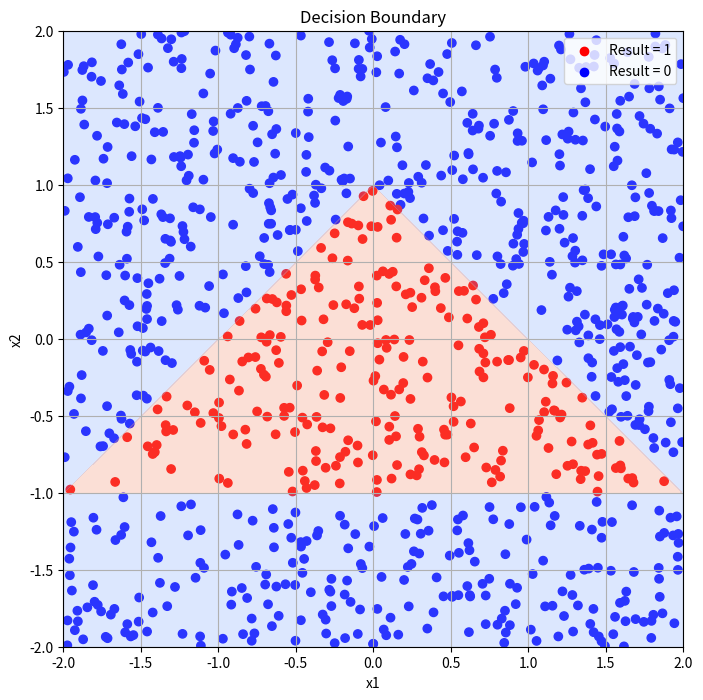

Write Python code to recreate this figure.
# --------- Importing useful libraries -------
import numpy as np
import matplotlib.pyplot as plt

# --------- Define activation function and neural network layers
def step_fun(x):
    return np.where(x >= 0, 1, -1)
    
def f_x(inputs, weights_1, b1, weights_2, b2):
    x1, x2 = inputs
    inputs = np.array([x1, x2]).reshape(-1,1)
    first = np.add(np.matmul(weights_1, inputs),b1) 
    first = step_fun(first)
    second = np.add(np.matmul(weights_2, first), b2 )
    res = step_fun(second)

    return res

# create 1000 random points

x = np.random.uniform(-2, 2, size=(1000, 2))

# --------- define neural network parameters ---------

w = np.array([[1, -1], [-1, -1], [0, -1]]) # weights matrix
b = np.array([[1], [1], [-1]])
u = np.array([1, 1, -1])
c = -1.5

x1_list = []
x2_list = []
colors = []

# --------- For each input (x1, x2), compute the output

for tpl in x:
    x1, x2 = tpl
    res = f_x(tpl, w, b, u, c)
    print(f'Result: {res}')
    x1_list.append(x1)
    x2_list.append(x2)
    if res == 1:
        colors.append('red')
    else:
        colors.append('blue')

# --------- create plot --------
plt.figure(figsize = (8,8))
plt.scatter(x1_list, x2_list, c = colors)
plt.grid()
plt.xlabel('x1')
plt.ylabel('x2')
plt.title('Points Scatterplot')

plt.scatter([], [], c='red', label='Result = 1')  
plt.scatter([], [], c='blue', label='Result = 0')
plt.legend()  # Add legend

#plt.show()
plt.savefig('scatterplot.png')

# --------- Compute and Plot the decision boundary ---------

# Generate a grid of points over the range [-2, 2]

x1 = np.linspace(-2, 2, 200)
x2 = np.linspace(-2, 2, 200)
xx, yy = np.meshgrid(x1, x2)

# Evaluate  nn for each point in the grid
zz = np.zeros(xx.shape)
for i in range(xx.shape[0]):
    for j in range(xx.shape[1]):
        point = np.array([xx[i, j], yy[i, j]])
        zz[i, j] = f_x(point, w, b, u, c)
plt.contourf(xx, yy, zz, cmap='coolwarm', alpha=0.3, levels=np.arange(-1, 2, 1))
plt.title('Decision Boundary')


plt.savefig('scatterplot_with_boundary.png')
#plt.show()